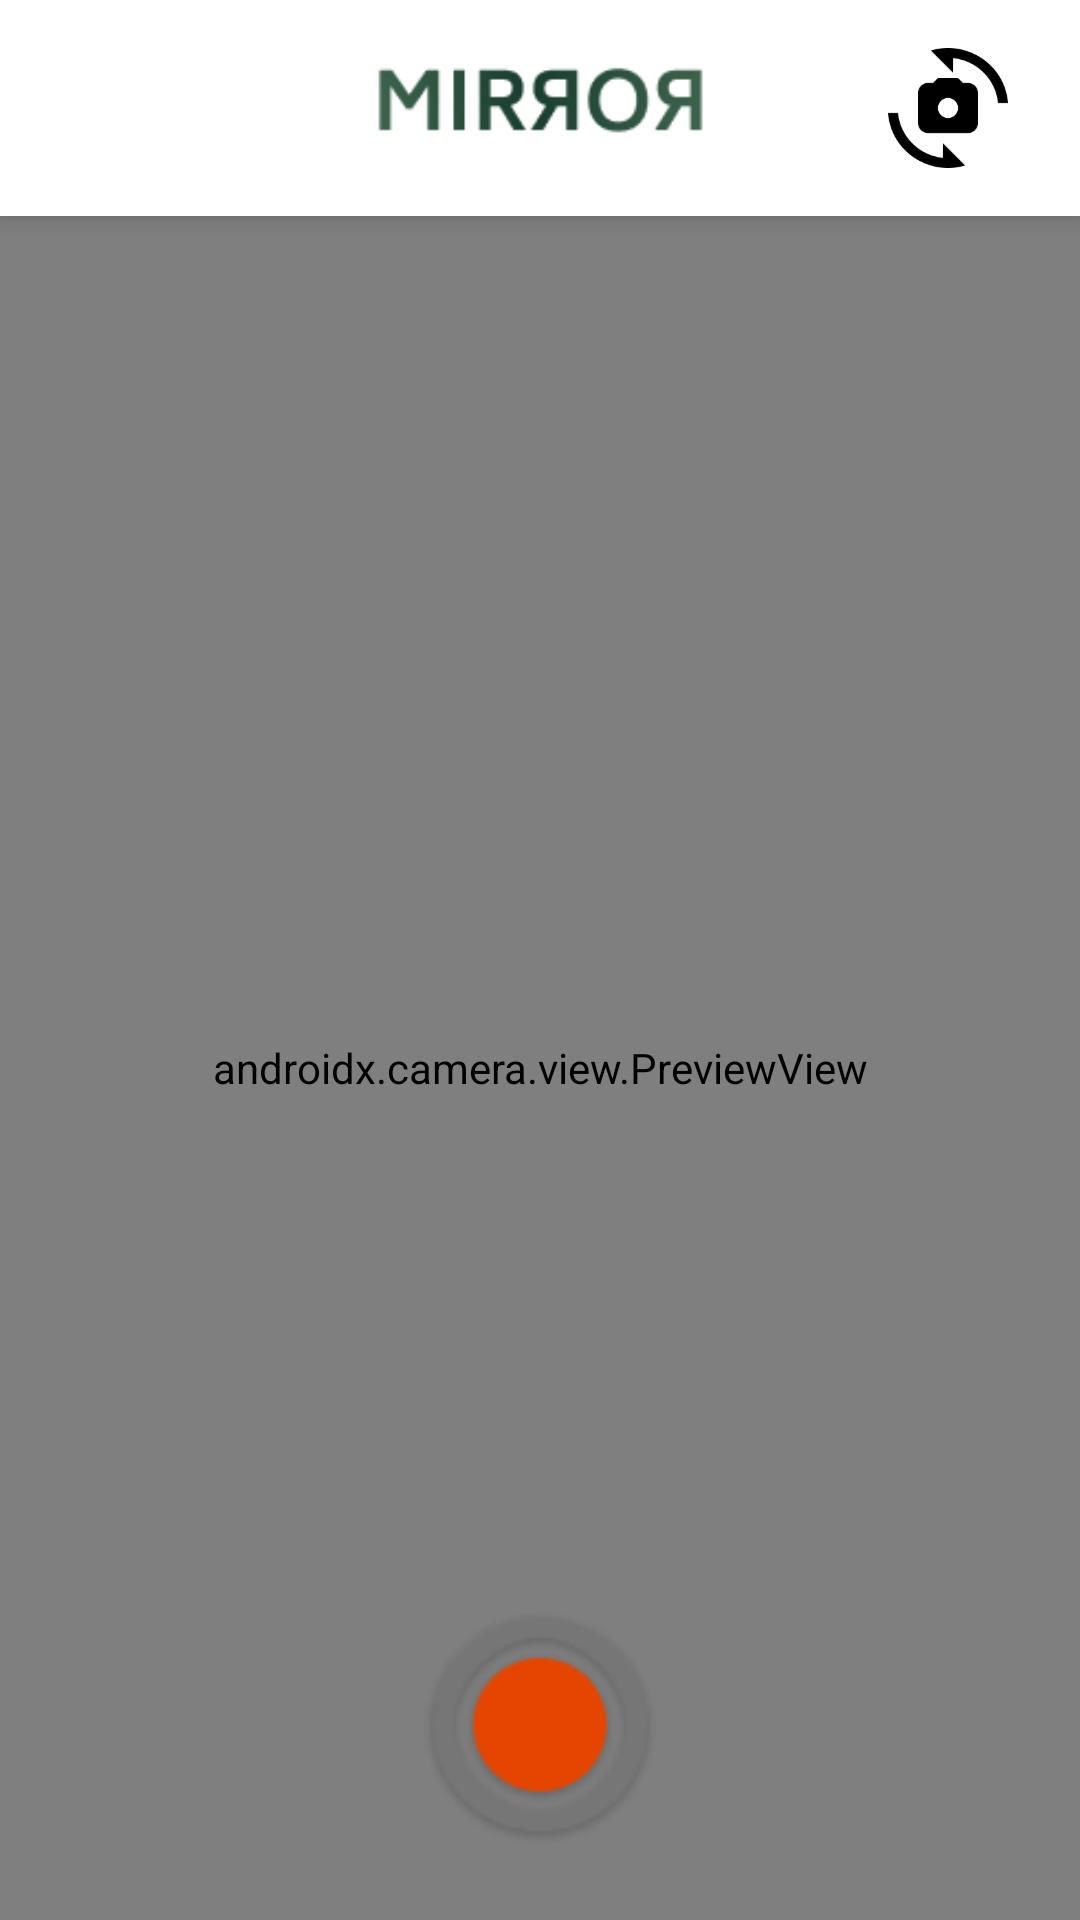

Android layout source for this screen:
<!-- AndroidManifest.xml: application theme AppTheme -->
<!-- res/layout/fragment_camera.xml -->
<?xml version="1.0" encoding="utf-8"?>
<androidx.constraintlayout.widget.ConstraintLayout xmlns:android="http://schemas.android.com/apk/res/android"
    xmlns:app="http://schemas.android.com/apk/res-auto"
    android:layout_width="match_parent"
    android:layout_height="match_parent">

    
    <androidx.constraintlayout.widget.ConstraintLayout
        android:id="@+id/custom_toolbar_camera"
        android:layout_width="match_parent"
        android:layout_height="@dimen/custom_toolbar_height"
        android:background="@color/white"
        android:elevation="5dp"
        app:layout_constraintTop_toTopOf="parent">

        <androidx.appcompat.widget.AppCompatImageView
            android:layout_width="wrap_content"
            android:layout_height="@dimen/custom_toolbar_mirror_height"
            app:layout_constraintBottom_toBottomOf="parent"
            app:layout_constraintEnd_toEndOf="parent"
            app:layout_constraintStart_toStartOf="parent"
            app:layout_constraintTop_toTopOf="parent"
            app:srcCompat="@drawable/title_green_mirror" />

        <androidx.appcompat.widget.AppCompatImageView
            android:id="@+id/switchCameraButton"
            android:layout_width="@dimen/switch_camera_button_size"
            android:layout_height="@dimen/switch_camera_button_size"
            android:layout_marginEnd="@dimen/switch_camera_button_margin"
            android:src="@drawable/ic_switch_camera"
            app:layout_constraintBottom_toBottomOf="parent"
            app:layout_constraintEnd_toEndOf="parent"
            app:layout_constraintTop_toTopOf="parent" />

    </androidx.constraintlayout.widget.ConstraintLayout>


    
    <androidx.camera.view.PreviewView
        android:id="@+id/previewView"
        android:layout_width="match_parent"
        android:layout_height="0dp"
        app:layout_constraintBottom_toBottomOf="parent"
        app:layout_constraintEnd_toEndOf="parent"
        app:layout_constraintStart_toStartOf="parent"
        app:layout_constraintTop_toBottomOf="@id/custom_toolbar_camera" />


    <ImageView
        android:id="@+id/recordButton"
        android:layout_width="@dimen/record_button_size"
        android:layout_height="@dimen/record_button_size"
        android:layout_marginBottom="@dimen/record_button_margin"
        android:src="@drawable/vector_record_button"
        app:layout_constraintBottom_toBottomOf="parent"
        app:layout_constraintEnd_toEndOf="parent"
        app:layout_constraintStart_toStartOf="parent" />


</androidx.constraintlayout.widget.ConstraintLayout>
<!-- resources referenced by this layout -->
<resources>
  <color name="white">#FFFFFFFF</color>
  <dimen name="custom_toolbar_height">72dp</dimen>
  <dimen name="custom_toolbar_mirror_height">44dp</dimen>
  <dimen name="record_button_margin">24dp</dimen>
  <dimen name="record_button_size">80dp</dimen>
  <dimen name="switch_camera_button_margin">24dp</dimen>
  <dimen name="switch_camera_button_size">40dp</dimen>
  <!-- drawable ic_switch_camera: png bitmap (drawable, 2763 bytes) -->
  <!-- drawable title_green_mirror: png bitmap (drawable, 4474 bytes) -->
  <!-- drawable vector_record_button: png bitmap (drawable, 5893 bytes) -->
  <style name="AppTheme" parent="Theme.MaterialComponents.Light.DarkActionBar">
          
          <item name="colorPrimary">@color/colorPrimary</item>
          <item name="colorPrimaryDark">@color/colorPrimaryDark</item>
          <item name="colorAccent">@color/colorAccent</item>
      </style>
  <color name="colorPrimary">@color/green_800</color>
  <color name="colorPrimaryDark">#000000</color>
  <color name="colorAccent">#E44500</color>
  <color name="green_800">#FF12372A</color>
</resources>
